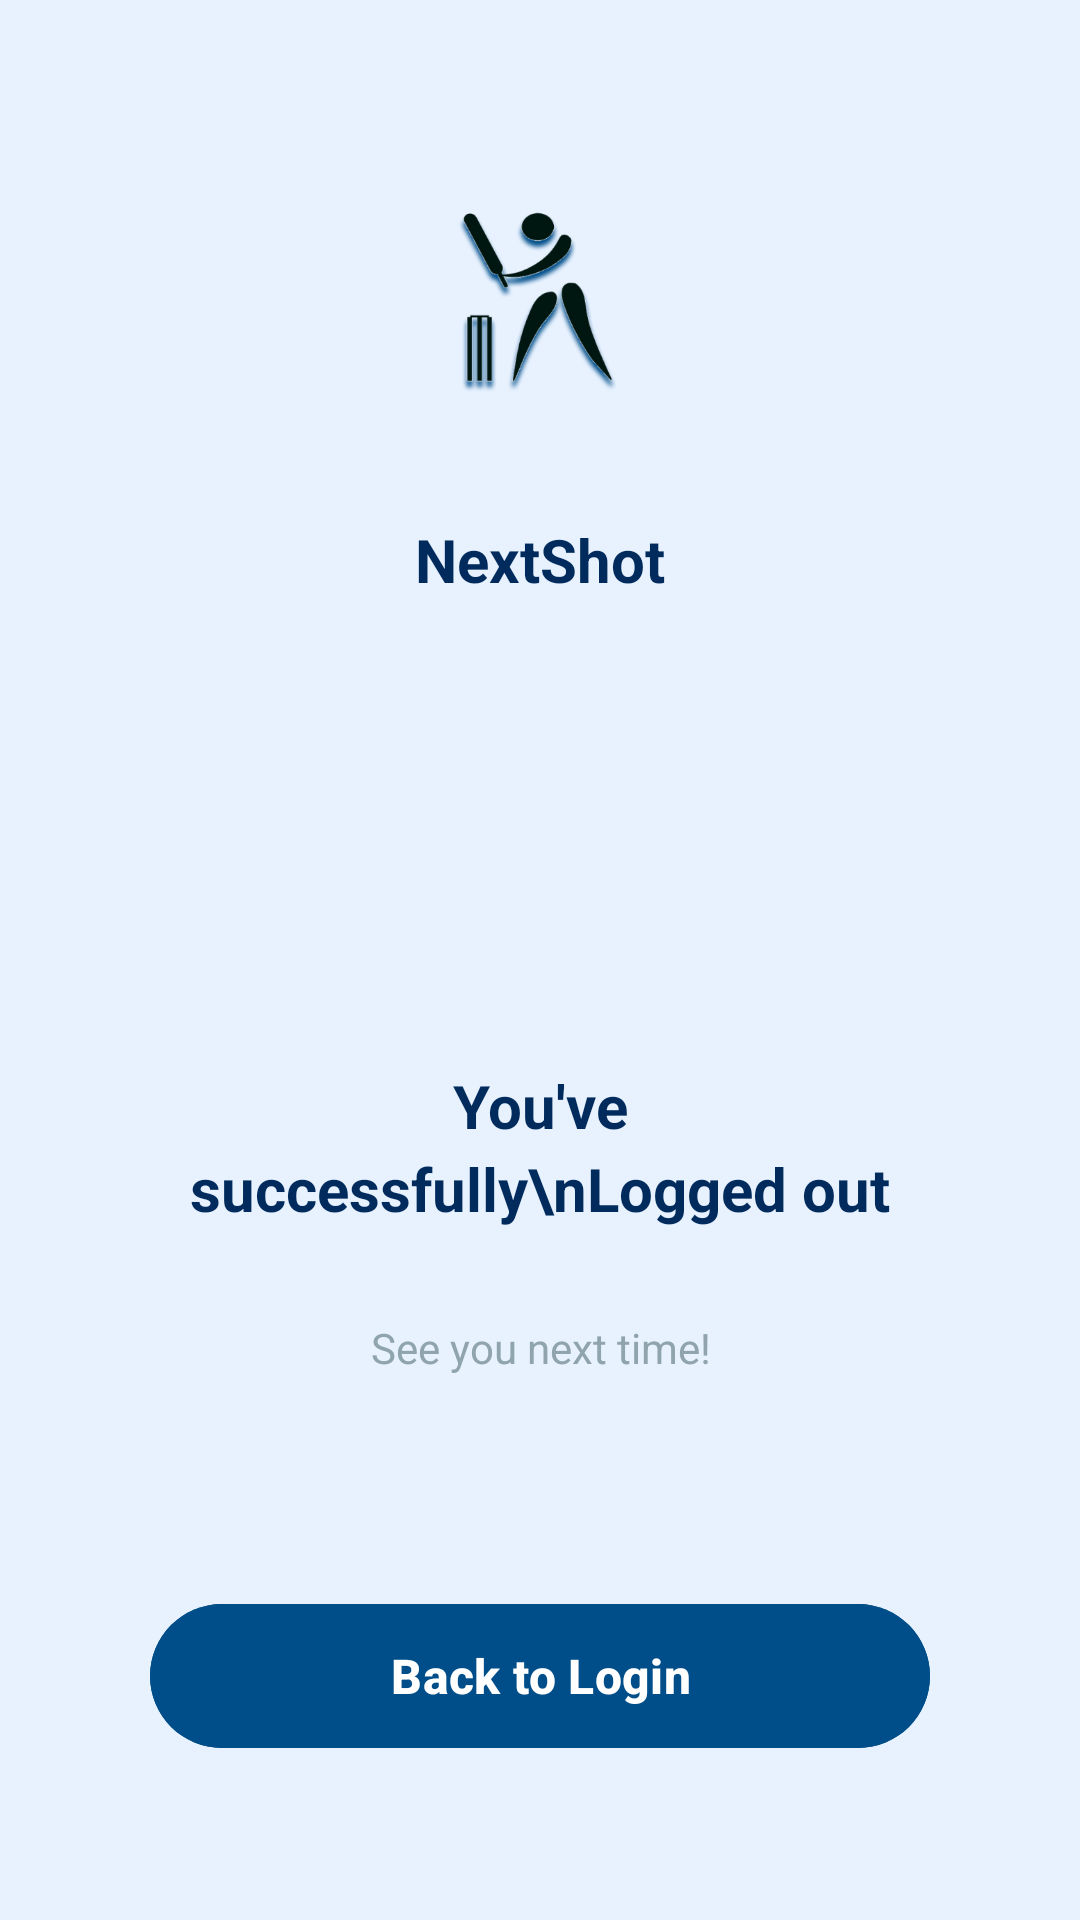

The Android layout XML behind this screen, and the referenced resources:
<!-- AndroidManifest.xml: application theme Theme.FYP -->
<!-- res/layout/activity_successful_logout.xml -->
<?xml version="1.0" encoding="utf-8"?>
<LinearLayout xmlns:android="http://schemas.android.com/apk/res/android"
    xmlns:app="http://schemas.android.com/apk/res-auto"
    android:layout_width="match_parent"
    android:layout_height="match_parent"
    android:orientation="vertical"
    android:background="#E8F2FF"
    android:gravity="center">

    
    <LinearLayout
        android:layout_width="match_parent"
        android:layout_height="wrap_content"
        android:orientation="vertical"
        android:background="@drawable/bg_card_rounded"
        android:padding="30dp"
        android:layout_margin="20dp"
        android:gravity="center">

        
        <ImageView
            android:layout_width="100dp"
            android:layout_height="100dp"
            android:src="@drawable/img_1"
            android:contentDescription="App Logo"
            android:layout_marginBottom="20dp" />

        
        <TextView
            android:layout_width="wrap_content"
            android:layout_height="wrap_content"
            android:text="NextShot"
            android:textSize="20sp"
            android:textStyle="bold"
            android:textColor="#002B5C"
            android:layout_marginBottom="30dp" />

        
        <ImageView
            android:layout_width="100dp"
            android:layout_height="100dp"
            android:src="@drawable/like"
            android:contentDescription="Success Icon"
            android:layout_marginBottom="25dp" />

        
        <TextView
            android:layout_width="match_parent"
            android:layout_height="wrap_content"
            android:text="You've successfully\nLogged out"
            android:textSize="20sp"
            android:textStyle="bold"
            android:textColor="#002B5C"
            android:gravity="center"
            android:layout_marginBottom="30dp"
            android:lineSpacingExtra="4dp" />

        
        <TextView
            android:layout_width="match_parent"
            android:layout_height="wrap_content"
            android:text="See you next time!"
            android:textSize="14sp"
            android:textColor="#90A4AE"
            android:gravity="center"
            android:layout_marginBottom="40dp" />

        <Button
            android:id="@+id/btnBackToLogin"
            android:layout_width="match_parent"
            android:layout_height="56dp"
            android:layout_marginTop="32dp"
            android:backgroundTint="@color/words_blue"
            android:text="Back to Login"
            android:textSize="16sp"
            android:textStyle="bold"
            android:textColor="@color/white"
            android:elevation="2dp"
            app:cornerRadius="28dp" />


    </LinearLayout>

</LinearLayout>
<!-- resources referenced by this layout -->
<resources>
  <color name="white">#FFFFFFFF</color>
  <color name="words_blue">#004E89</color>
  <!-- drawable img_1: png bitmap (drawable, 47504 bytes) -->
  <style name="Theme.FYP" parent="Base.Theme.FYP" />
  <style name="Base.Theme.FYP" parent="Theme.Material3.DayNight.NoActionBar">
          
          
      </style>
</resources>
